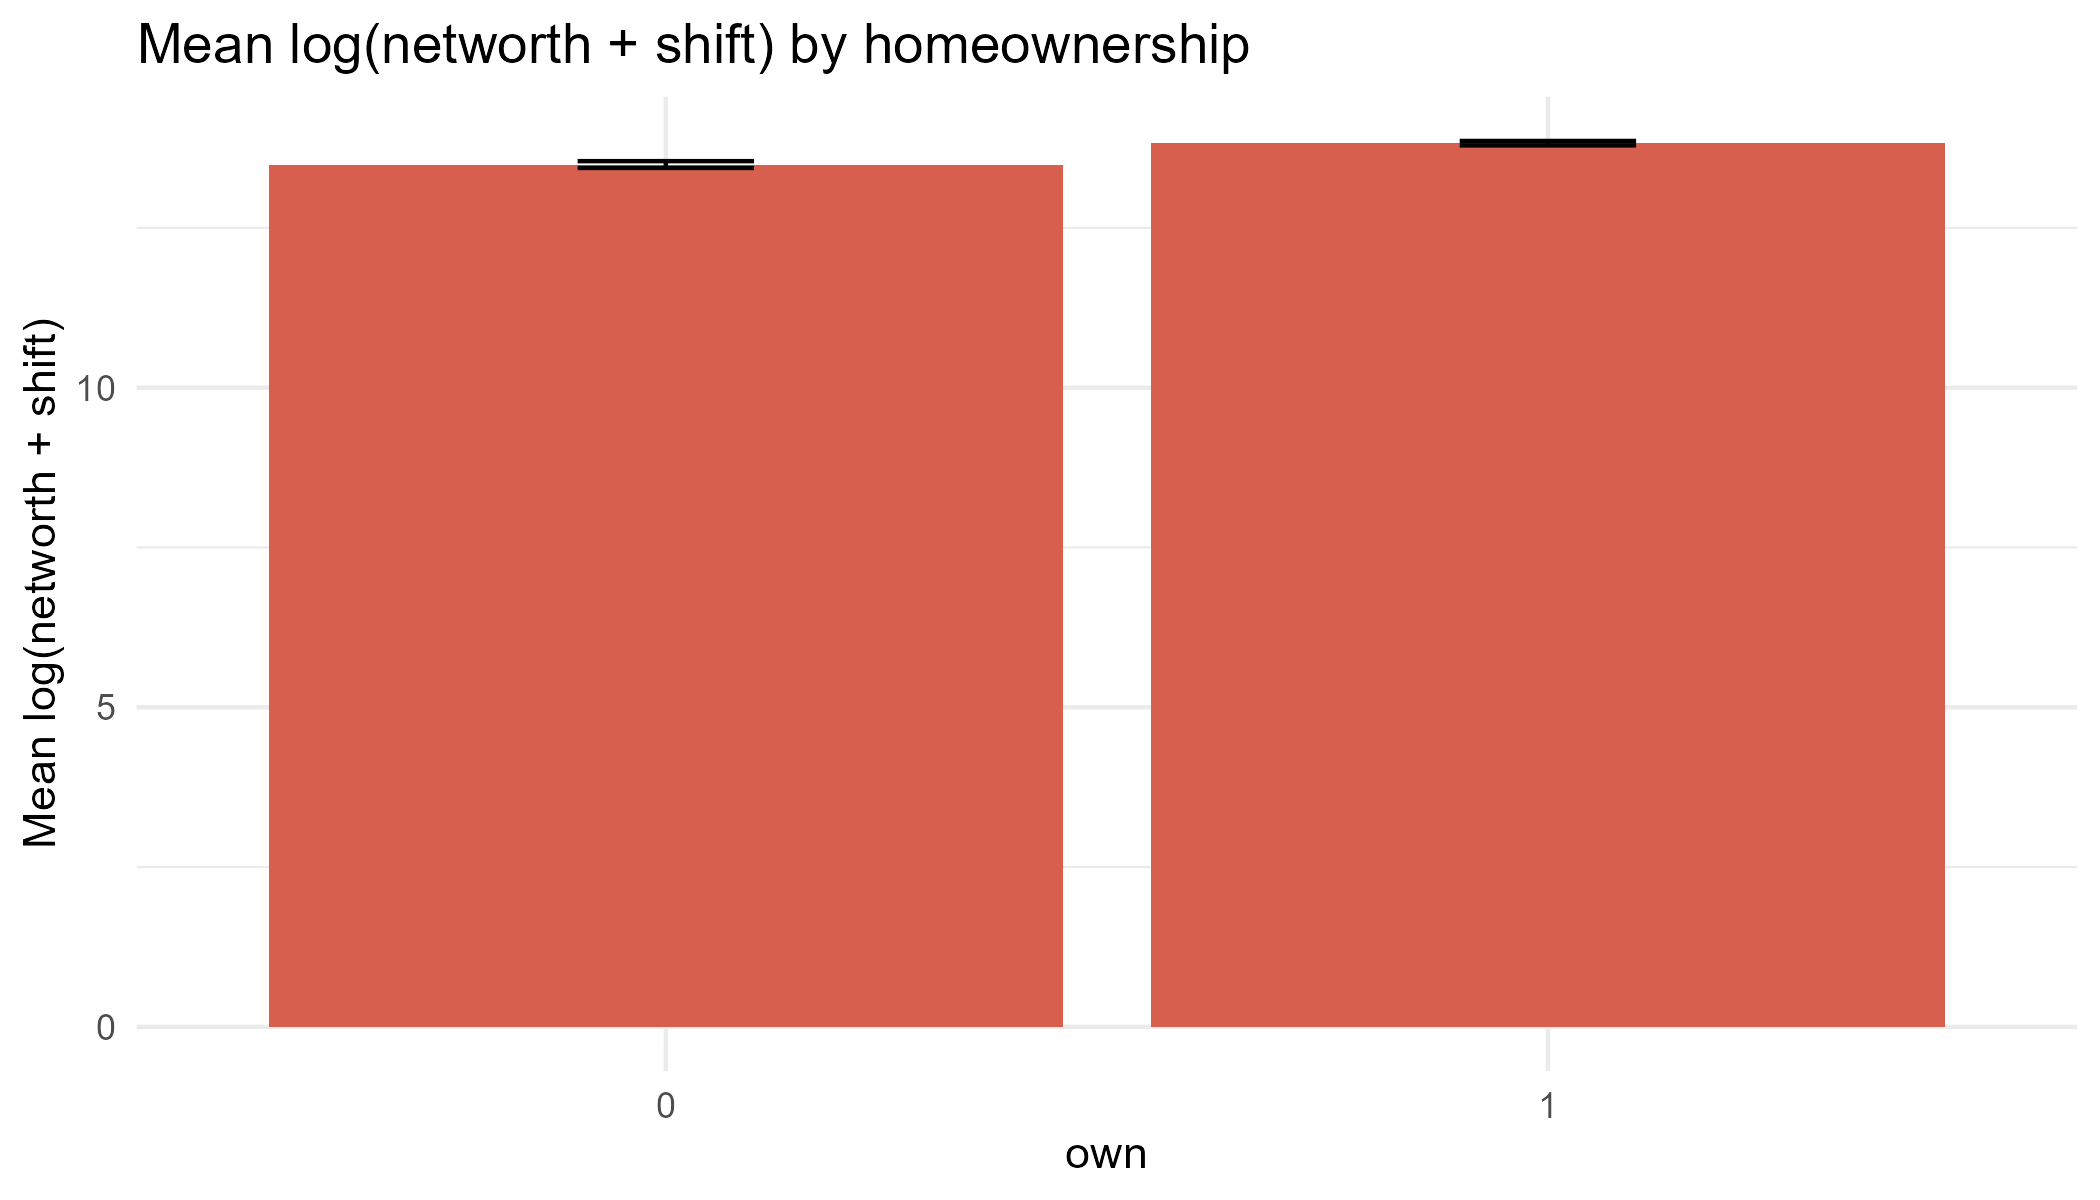

Values plotted in this chart, from the file beside it:
group, estimate, se, lower95, upper95
0, 13.49, 0.02718, 13.44, 13.54
1, 13.82, 0.01772, 13.79, 13.86
